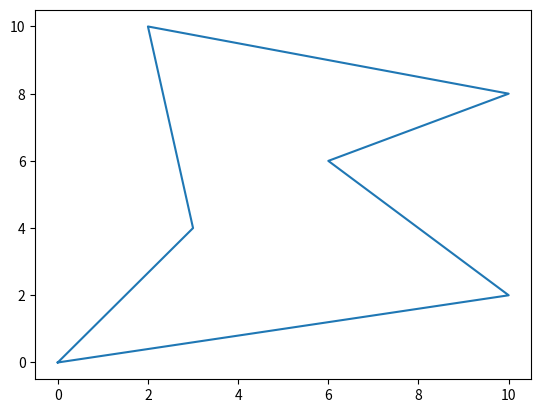

Recreate this plot in Python.
import matplotlib.pyplot as plt
import numpy as np

pontos = [
	[0, 0],
	[10, 2],
	[8, 4],
	[6, 6],
	[10, 8],
	[2, 10],
	[3, 4]
]

x = []
y = []

for ponto in pontos:
	x.append(ponto[0])
	y.append(ponto[1])

x.append(pontos[0][0])
y.append(pontos[0][1])

plt.plot(x, y)
plt.show()